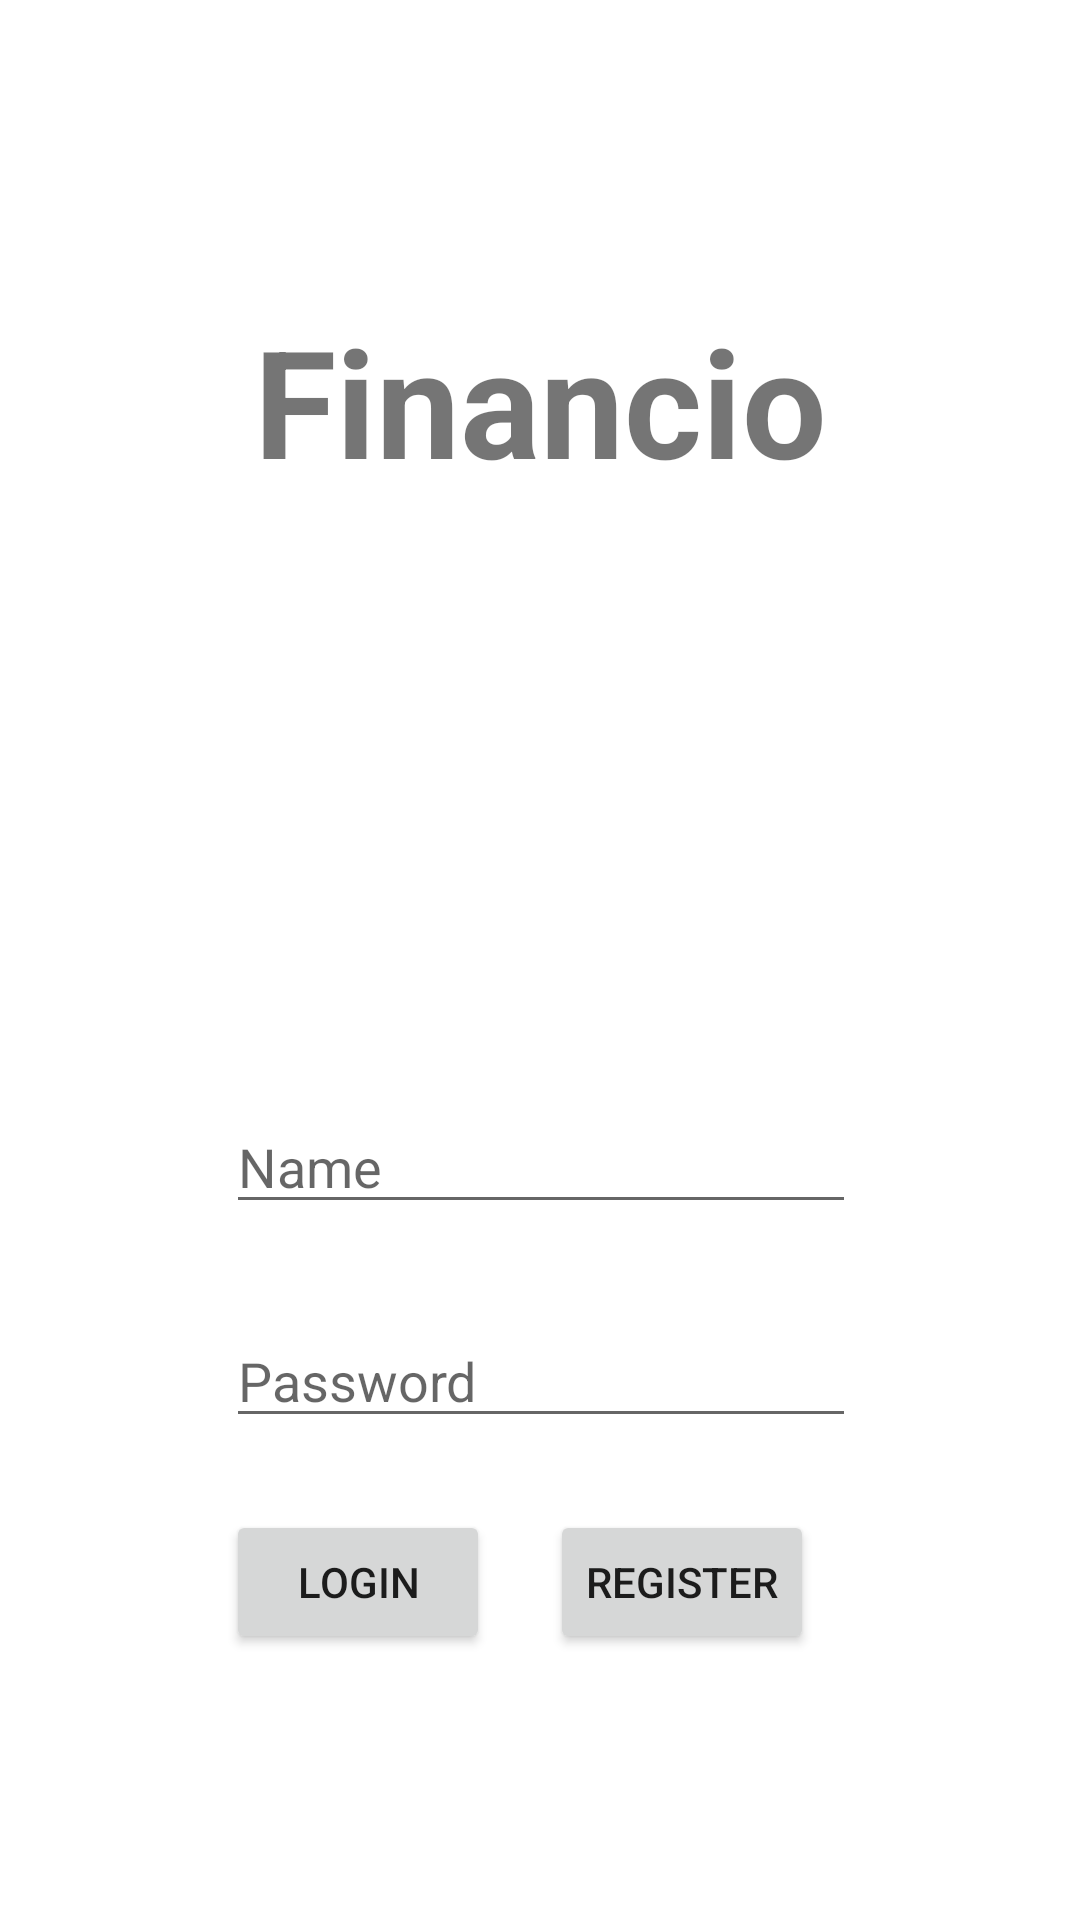

This screen was rendered from an Android layout file. Write that file and the resources it references.
<!-- AndroidManifest.xml: application theme Theme.Financio -->
<!-- res/layout/activity_login.xml -->
<?xml version="1.0" encoding="utf-8"?>
<androidx.constraintlayout.widget.ConstraintLayout xmlns:android="http://schemas.android.com/apk/res/android"
    xmlns:app="http://schemas.android.com/apk/res-auto"
    xmlns:tools="http://schemas.android.com/tools"
    android:layout_width="match_parent"
    android:layout_height="match_parent">

    <EditText
        android:id="@+id/editTextUsername"
        android:layout_width="wrap_content"
        android:layout_height="wrap_content"
        android:ems="10"
        android:hint="Name"
        android:layout_marginTop="200dp"
        android:inputType="textPersonName"
        app:layout_constraintEnd_toEndOf="parent"
        app:layout_constraintHorizontal_bias="0.502"
        app:layout_constraintStart_toStartOf="parent"
        app:layout_constraintTop_toBottomOf="@+id/tvAppName" />

    <EditText
        android:id="@+id/editTextPassword"
        android:layout_width="wrap_content"
        android:layout_height="wrap_content"
        android:ems="10"
        android:layout_marginTop="30dp"
        android:hint="Password"
        android:inputType="textPassword"
        app:layout_constraintEnd_toEndOf="@+id/editTextUsername"
        app:layout_constraintStart_toStartOf="@+id/editTextUsername"
        app:layout_constraintTop_toBottomOf="@+id/editTextUsername" />

    <Button
        android:id="@+id/login"
        android:layout_width="wrap_content"
        android:layout_height="wrap_content"
        android:layout_marginTop="24dp"
        android:onClick="loginPress"
        android:text="Login"
        app:layout_constraintStart_toStartOf="@+id/editTextPassword"
        app:layout_constraintTop_toBottomOf="@+id/editTextPassword" />

    <Button
        android:id="@+id/register"
        android:layout_width="wrap_content"
        android:layout_height="wrap_content"
        android:layout_marginStart="20dp"
        android:layout_marginTop="24dp"
        android:onClick="registerPress"
        android:text="Register"
        app:layout_constraintStart_toEndOf="@+id/login"
        app:layout_constraintTop_toBottomOf="@+id/editTextPassword" />

    <TextView
        android:id="@+id/tvAppName"
        android:layout_width="wrap_content"
        android:layout_height="wrap_content"
        android:text="Financio"
        android:layout_marginTop="100dp"
        android:textSize="50sp"
        android:textStyle="bold"
        app:layout_constraintEnd_toEndOf="parent"
        app:layout_constraintStart_toStartOf="parent"
        app:layout_constraintTop_toTopOf="parent" />

    <ImageView
        android:id="@+id/imgLoginDollarSign"
        android:layout_width="match_parent"
        android:layout_height="match_parent"
        app:tint="#88d498"
        android:alpha="0.2"
        app:srcCompat="@drawable/ic_circle_dollar_sign_24dp"
        tools:layout_editor_absoluteX="100dp"
        tools:layout_editor_absoluteY="167dp" />


</androidx.constraintlayout.widget.ConstraintLayout>
<!-- resources referenced by this layout -->
<resources>
  <style name="Theme.Financio" parent="Theme.MaterialComponents.DayNight.DarkActionBar">
          
          <item name="colorPrimary">@color/purple_500</item>
          <item name="colorPrimaryVariant">@color/purple_700</item>
          <item name="colorOnPrimary">@color/white</item>
          
          <item name="colorSecondary">@color/teal_200</item>
          <item name="colorSecondaryVariant">@color/teal_700</item>
          <item name="colorOnSecondary">@color/black</item>
          
          <item name="android:statusBarColor" tools:targetApi="l">?attr/colorPrimaryVariant</item>
          
      </style>
  <!-- not gathered from this repository: default colours our renderer supplied (Android Studio template values) -->
  <color name="purple_500">#FF6200EE</color>
  <color name="purple_700">#FF3700B3</color>
  <color name="teal_200">#FF03DAC5</color>
  <color name="teal_700">#FF018786</color>
  <color name="black">#FF000000</color>
  <color name="white">#FFFFFFFF</color>
</resources>
